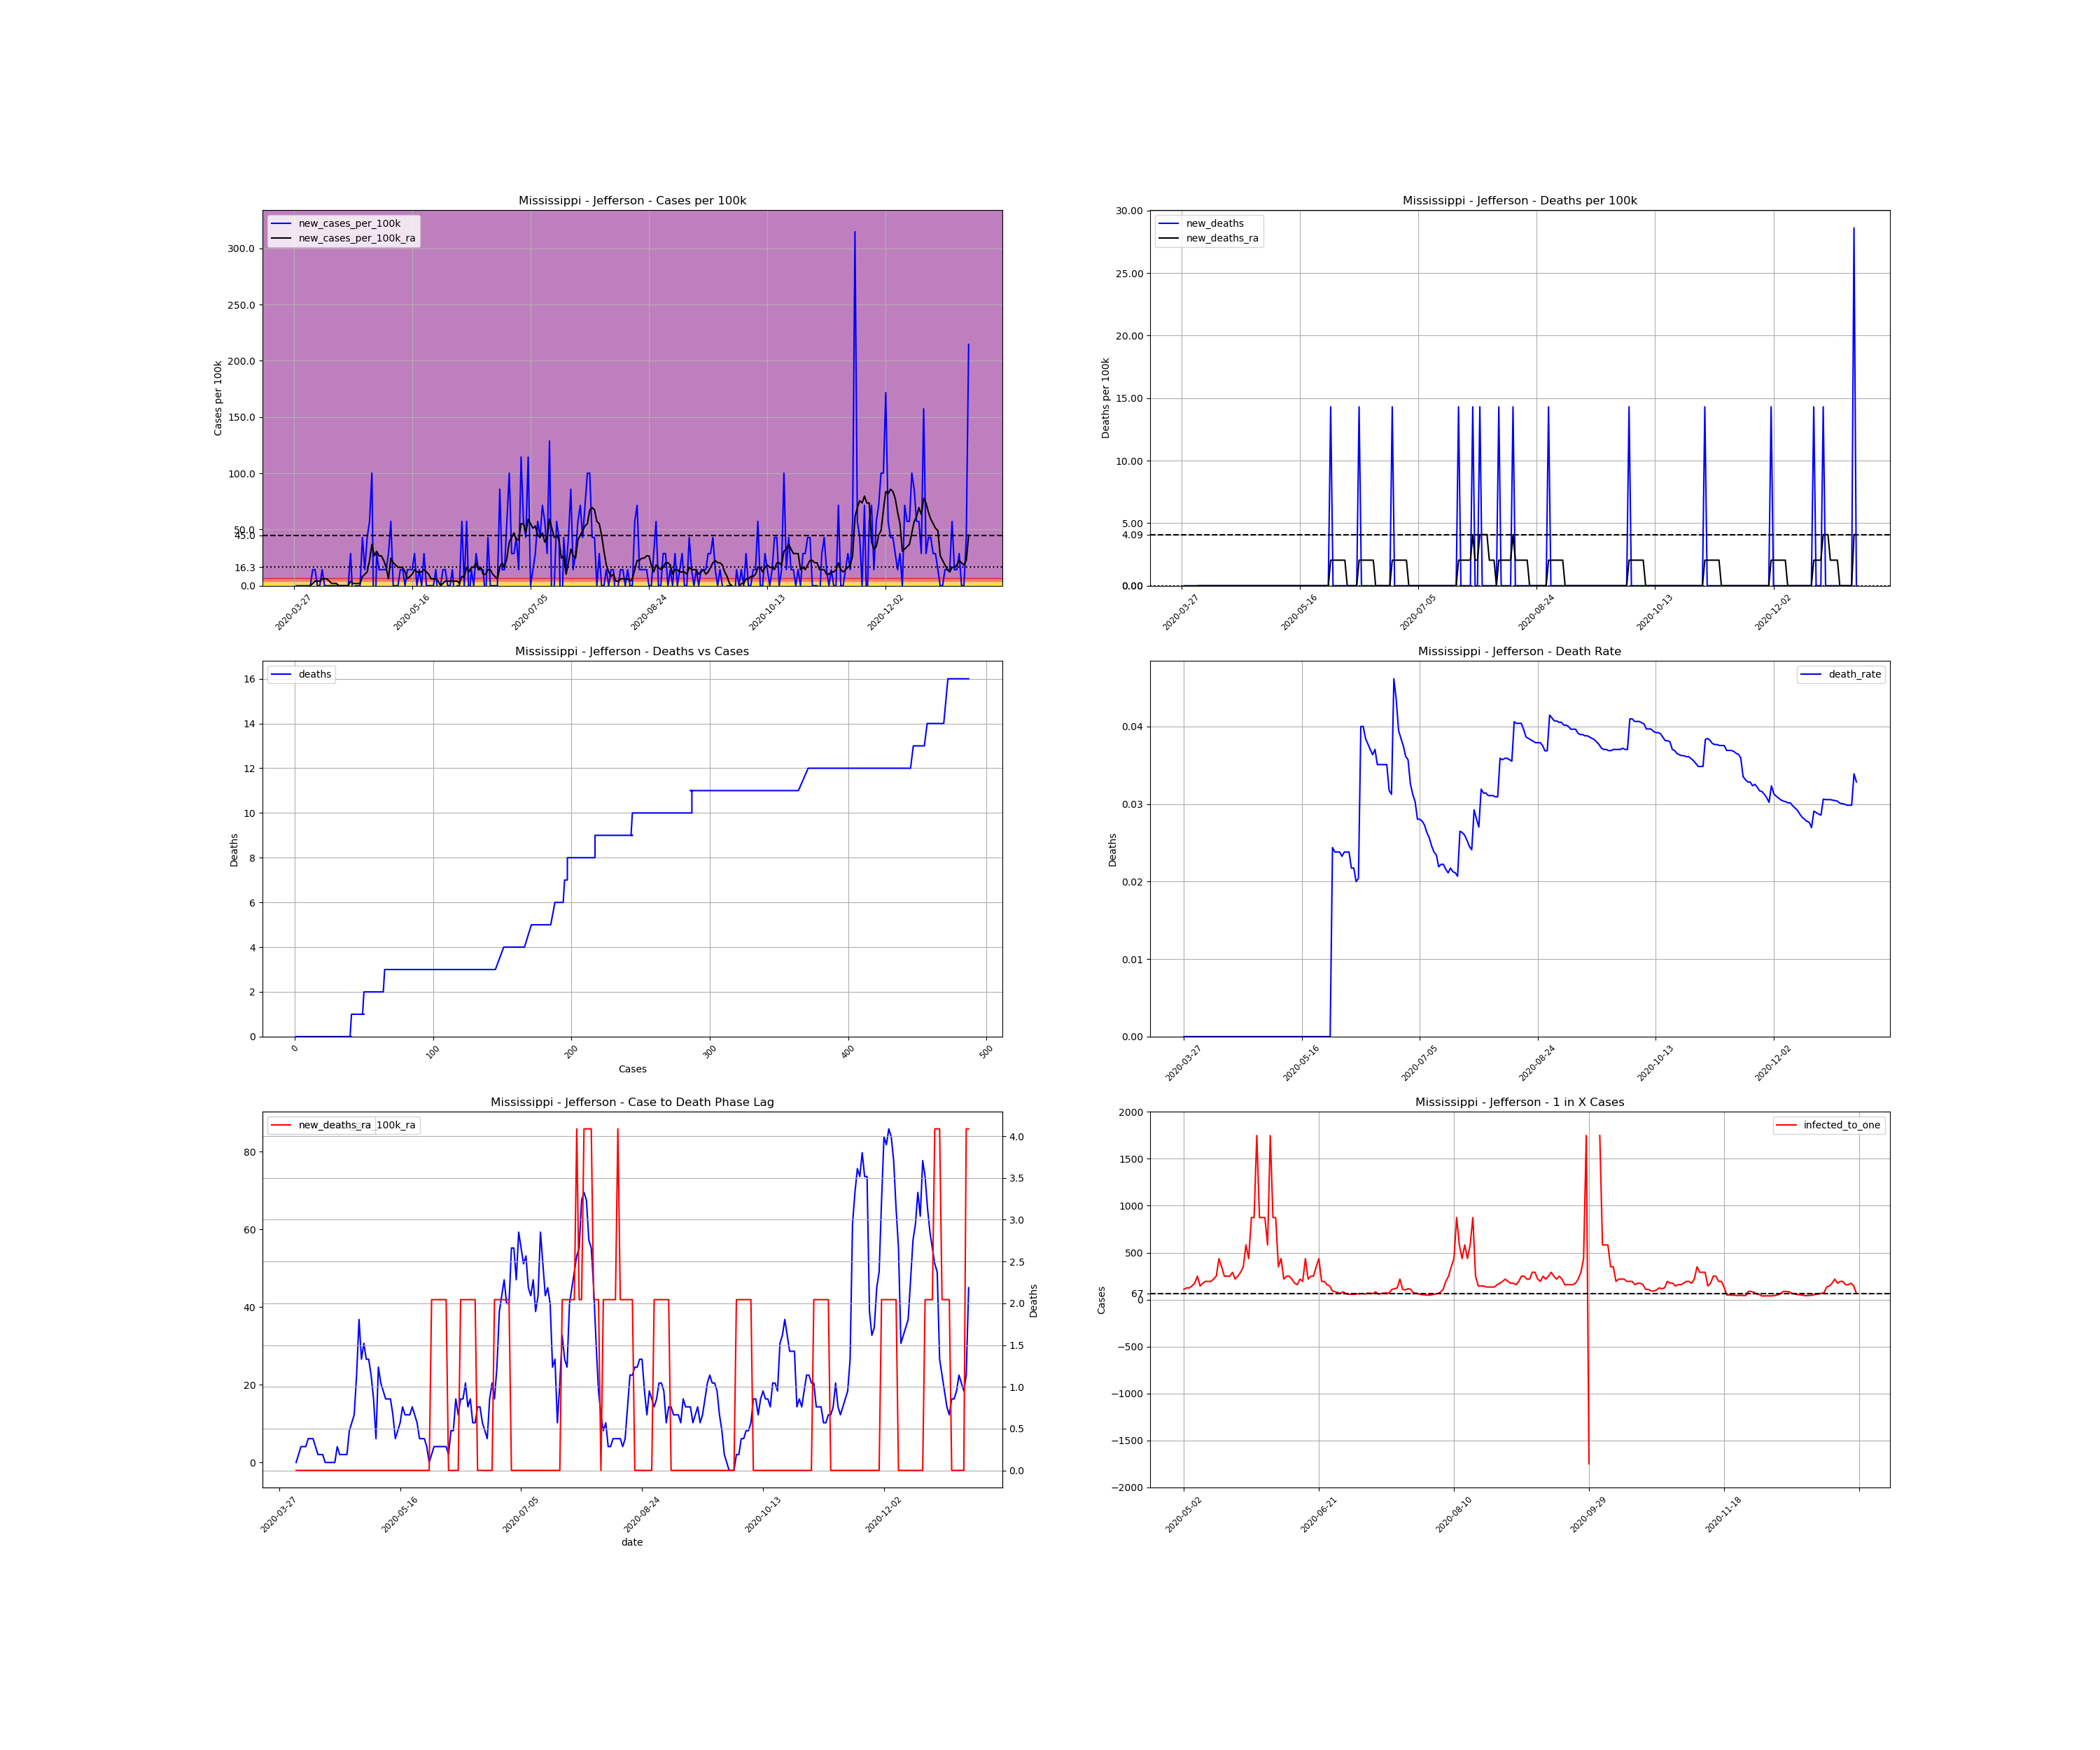

The file beside this chart, header and first rows:
, date, county, state, fips, cases, deaths, COUNTY, STNAME, CTYNAME, POPESTIMATE2019, cases_per_100k, deaths_per_100k, death_rate, new_cases, new_cases_per_100k, new_deaths, new_cases_per_100k_ra, new_deaths_ra, active_cases, infected_to_one
497406, 2020-03-27, Jefferson, Mississippi, 28063, 1, 0.0, 63, Mississippi, Jefferson, 6990, 14.31, 0.0, 0.0, , , , , , , 
497407, 2020-03-28, Jefferson, Mississippi, 28063, 1, 0.0, 63, Mississippi, Jefferson, 6990, 14.31, 0.0, 0.0, 0.0, 0.0, 0.0, , , , 
497408, 2020-03-29, Jefferson, Mississippi, 28063, 1, 0.0, 63, Mississippi, Jefferson, 6990, 14.31, 0.0, 0.0, 0.0, 0.0, 0.0, , , , 
497409, 2020-03-30, Jefferson, Mississippi, 28063, 1, 0.0, 63, Mississippi, Jefferson, 6990, 14.31, 0.0, 0.0, 0.0, 0.0, 0.0, , , , 
497410, 2020-03-31, Jefferson, Mississippi, 28063, 1, 0.0, 63, Mississippi, Jefferson, 6990, 14.31, 0.0, 0.0, 0.0, 0.0, 0.0, , , , 
497411, 2020-04-01, Jefferson, Mississippi, 28063, 1, 0.0, 63, Mississippi, Jefferson, 6990, 14.31, 0.0, 0.0, 0.0, 0.0, 0.0, , , , 
497412, 2020-04-02, Jefferson, Mississippi, 28063, 1, 0.0, 63, Mississippi, Jefferson, 6990, 14.31, 0.0, 0.0, 0.0, 0.0, 0.0, , , , 
497413, 2020-04-03, Jefferson, Mississippi, 28063, 1, 0.0, 63, Mississippi, Jefferson, 6990, 14.31, 0.0, 0.0, 0.0, 0.0, 0.0, 0.0, 0.0, , 
497414, 2020-04-04, Jefferson, Mississippi, 28063, 2, 0.0, 63, Mississippi, Jefferson, 6990, 28.61, 0.0, 0.0, 1.0, 14.31, 0.0, 2.044, 0.0, 1.0, 1747
497415, 2020-04-05, Jefferson, Mississippi, 28063, 3, 0.0, 63, Mississippi, Jefferson, 6990, 42.92, 0.0, 0.0, 1.0, 14.31, 0.0, 4.087, 0.0, 2.0, 873.7
497416, 2020-04-06, Jefferson, Mississippi, 28063, 3, 0.0, 63, Mississippi, Jefferson, 6990, 42.92, 0.0, 0.0, 0.0, 0.0, 0.0, 4.087, 0.0, 2.0, 873.7
497417, 2020-04-07, Jefferson, Mississippi, 28063, 3, 0.0, 63, Mississippi, Jefferson, 6990, 42.92, 0.0, 0.0, 0.0, 0.0, 0.0, 4.087, 0.0, 2.0, 873.7
497418, 2020-04-08, Jefferson, Mississippi, 28063, 4, 0.0, 63, Mississippi, Jefferson, 6990, 57.22, 0.0, 0.0, 1.0, 14.31, 0.0, 6.131, 0.0, 3.0, 582.5
497419, 2020-04-09, Jefferson, Mississippi, 28063, 4, 0.0, 63, Mississippi, Jefferson, 6990, 57.22, 0.0, 0.0, 0.0, 0.0, 0.0, 6.131, 0.0, 3.0, 582.5
497420, 2020-04-10, Jefferson, Mississippi, 28063, 4, 0.0, 63, Mississippi, Jefferson, 6990, 57.22, 0.0, 0.0, 0.0, 0.0, 0.0, 6.131, 0.0, 3.0, 582.5
497421, 2020-04-11, Jefferson, Mississippi, 28063, 4, 0.0, 63, Mississippi, Jefferson, 6990, 57.22, 0.0, 0.0, 0.0, 0.0, 0.0, 4.087, 0.0, 3.0, 582.5
497422, 2020-04-12, Jefferson, Mississippi, 28063, 4, 0.0, 63, Mississippi, Jefferson, 6990, 57.22, 0.0, 0.0, 0.0, 0.0, 0.0, 2.044, 0.0, 2.0, 873.7
497423, 2020-04-13, Jefferson, Mississippi, 28063, 4, 0.0, 63, Mississippi, Jefferson, 6990, 57.22, 0.0, 0.0, 0.0, 0.0, 0.0, 2.044, 0.0, 1.0, 1747
497424, 2020-04-14, Jefferson, Mississippi, 28063, 4, 0.0, 63, Mississippi, Jefferson, 6990, 57.22, 0.0, 0.0, 0.0, 0.0, 0.0, 2.044, 0.0, 1.0, 1747
497425, 2020-04-15, Jefferson, Mississippi, 28063, 4, 0.0, 63, Mississippi, Jefferson, 6990, 57.22, 0.0, 0.0, 0.0, 0.0, 0.0, 0.0, 0.0, 1.0, 1747
497426, 2020-04-16, Jefferson, Mississippi, 28063, 4, 0.0, 63, Mississippi, Jefferson, 6990, 57.22, 0.0, 0.0, 0.0, 0.0, 0.0, 0.0, 0.0, 0.0, inf
497427, 2020-04-17, Jefferson, Mississippi, 28063, 4, 0.0, 63, Mississippi, Jefferson, 6990, 57.22, 0.0, 0.0, 0.0, 0.0, 0.0, 0.0, 0.0, 0.0, inf
497428, 2020-04-18, Jefferson, Mississippi, 28063, 4, 0.0, 63, Mississippi, Jefferson, 6990, 57.22, 0.0, 0.0, 0.0, 0.0, 0.0, 0.0, 0.0, 0.0, inf
497429, 2020-04-19, Jefferson, Mississippi, 28063, 4, 0.0, 63, Mississippi, Jefferson, 6990, 57.22, 0.0, 0.0, 0.0, 0.0, 0.0, 0.0, 0.0, 0.0, inf
497430, 2020-04-20, Jefferson, Mississippi, 28063, 6, 0.0, 63, Mississippi, Jefferson, 6990, 85.84, 0.0, 0.0, 2.0, 28.61, 0.0, 4.087, 0.0, 2.0, 873.7
497431, 2020-04-21, Jefferson, Mississippi, 28063, 5, 0.0, 63, Mississippi, Jefferson, 6990, 71.53, 0.0, 0.0, -1.0, -14.31, 0.0, 2.044, 0.0, 1.0, 1747
497432, 2020-04-22, Jefferson, Mississippi, 28063, 5, 0.0, 63, Mississippi, Jefferson, 6990, 71.53, 0.0, 0.0, 0.0, 0.0, 0.0, 2.044, 0.0, 1.0, 1747
497433, 2020-04-23, Jefferson, Mississippi, 28063, 5, 0.0, 63, Mississippi, Jefferson, 6990, 71.53, 0.0, 0.0, 0.0, 0.0, 0.0, 2.044, 0.0, 1.0, 1747
497434, 2020-04-24, Jefferson, Mississippi, 28063, 5, 0.0, 63, Mississippi, Jefferson, 6990, 71.53, 0.0, 0.0, 0.0, 0.0, 0.0, 2.044, 0.0, 1.0, 1747
497435, 2020-04-25, Jefferson, Mississippi, 28063, 8, 0.0, 63, Mississippi, Jefferson, 6990, 114.4, 0.0, 0.0, 3.0, 42.92, 0.0, 8.175, 0.0, 4.0, 436.9
497436, 2020-04-26, Jefferson, Mississippi, 28063, 9, 0.0, 63, Mississippi, Jefferson, 6990, 128.8, 0.0, 0.0, 1.0, 14.31, 0.0, 10.22, 0.0, 5.0, 349.5
497437, 2020-04-27, Jefferson, Mississippi, 28063, 12, 0.0, 63, Mississippi, Jefferson, 6990, 171.7, 0.0, 0.0, 3.0, 42.92, 0.0, 12.26, 0.0, 8.0, 218.4
497438, 2020-04-28, Jefferson, Mississippi, 28063, 16, 0.0, 63, Mississippi, Jefferson, 6990, 228.9, 0.0, 0.0, 4.0, 57.22, 0.0, 22.48, 0.0, 10.0, 174.8
497439, 2020-04-29, Jefferson, Mississippi, 28063, 23, 0.0, 63, Mississippi, Jefferson, 6990, 329, 0.0, 0.0, 7.0, 100.1, 0.0, 36.79, 0.0, 18.0, 97.08
497440, 2020-04-30, Jefferson, Mississippi, 28063, 18, 0.0, 63, Mississippi, Jefferson, 6990, 257.5, 0.0, 0.0, -5.0, -71.53, 0.0, 26.57, 0.0, 13.0, 134.4
497441, 2020-05-01, Jefferson, Mississippi, 28063, 20, 0.0, 63, Mississippi, Jefferson, 6990, 286.1, 0.0, 0.0, 2.0, 28.61, 0.0, 30.66, 0.0, 15.0, 116.5
497442, 2020-05-02, Jefferson, Mississippi, 28063, 21, 0.0, 63, Mississippi, Jefferson, 6990, 300.4, 0.0, 0.0, 1.0, 14.31, 0.0, 26.57, 0.0, 16.0, 109.2
497443, 2020-05-03, Jefferson, Mississippi, 28063, 22, 0.0, 63, Mississippi, Jefferson, 6990, 314.7, 0.0, 0.0, 1.0, 14.31, 0.0, 26.57, 0.0, 14.0, 124.8
497444, 2020-05-04, Jefferson, Mississippi, 28063, 23, 0.0, 63, Mississippi, Jefferson, 6990, 329, 0.0, 0.0, 1.0, 14.31, 0.0, 22.48, 0.0, 14.0, 124.8
497445, 2020-05-05, Jefferson, Mississippi, 28063, 24, 0.0, 63, Mississippi, Jefferson, 6990, 343.3, 0.0, 0.0, 1.0, 14.31, 0.0, 16.35, 0.0, 12.0, 145.6
497446, 2020-05-06, Jefferson, Mississippi, 28063, 26, 0.0, 63, Mississippi, Jefferson, 6990, 372, 0.0, 0.0, 2.0, 28.61, 0.0, 6.131, 0.0, 10.0, 174.8
497447, 2020-05-07, Jefferson, Mississippi, 28063, 30, 0.0, 63, Mississippi, Jefferson, 6990, 429.2, 0.0, 0.0, 4.0, 57.22, 0.0, 24.52, 0.0, 7.0, 249.6
497448, 2020-05-08, Jefferson, Mississippi, 28063, 30, 0.0, 63, Mississippi, Jefferson, 6990, 429.2, 0.0, 0.0, 0.0, 0.0, 0.0, 20.44, 0.0, 12.0, 145.6
497449, 2020-05-09, Jefferson, Mississippi, 28063, 30, 0.0, 63, Mississippi, Jefferson, 6990, 429.2, 0.0, 0.0, 0.0, 0.0, 0.0, 18.39, 0.0, 10.0, 174.8
497450, 2020-05-10, Jefferson, Mississippi, 28063, 30, 0.0, 63, Mississippi, Jefferson, 6990, 429.2, 0.0, 0.0, 0.0, 0.0, 0.0, 16.35, 0.0, 9.0, 194.2
497451, 2020-05-11, Jefferson, Mississippi, 28063, 31, 0.0, 63, Mississippi, Jefferson, 6990, 443.5, 0.0, 0.0, 1.0, 14.31, 0.0, 16.35, 0.0, 9.0, 194.2
497452, 2020-05-12, Jefferson, Mississippi, 28063, 32, 0.0, 63, Mississippi, Jefferson, 6990, 457.8, 0.0, 0.0, 1.0, 14.31, 0.0, 16.35, 0.0, 9.0, 194.2
497453, 2020-05-13, Jefferson, Mississippi, 28063, 32, 0.0, 63, Mississippi, Jefferson, 6990, 457.8, 0.0, 0.0, 0.0, 0.0, 0.0, 12.26, 0.0, 8.0, 218.4
497454, 2020-05-14, Jefferson, Mississippi, 28063, 33, 0.0, 63, Mississippi, Jefferson, 6990, 472.1, 0.0, 0.0, 1.0, 14.31, 0.0, 6.131, 0.0, 7.0, 249.6
497455, 2020-05-15, Jefferson, Mississippi, 28063, 34, 0.0, 63, Mississippi, Jefferson, 6990, 486.4, 0.0, 0.0, 1.0, 14.31, 0.0, 8.175, 0.0, 4.0, 436.9
497456, 2020-05-16, Jefferson, Mississippi, 28063, 35, 0.0, 63, Mississippi, Jefferson, 6990, 500.7, 0.0, 0.0, 1.0, 14.31, 0.0, 10.22, 0.0, 5.0, 349.5
497457, 2020-05-17, Jefferson, Mississippi, 28063, 37, 0.0, 63, Mississippi, Jefferson, 6990, 529.3, 0.0, 0.0, 2.0, 28.61, 0.0, 14.31, 0.0, 7.0, 249.6
497458, 2020-05-18, Jefferson, Mississippi, 28063, 37, 0.0, 63, Mississippi, Jefferson, 6990, 529.3, 0.0, 0.0, 0.0, 0.0, 0.0, 12.26, 0.0, 7.0, 249.6
497459, 2020-05-19, Jefferson, Mississippi, 28063, 38, 0.0, 63, Mississippi, Jefferson, 6990, 543.6, 0.0, 0.0, 1.0, 14.31, 0.0, 12.26, 0.0, 7.0, 249.6
497460, 2020-05-20, Jefferson, Mississippi, 28063, 38, 0.0, 63, Mississippi, Jefferson, 6990, 543.6, 0.0, 0.0, 0.0, 0.0, 0.0, 12.26, 0.0, 6.0, 291.2
497461, 2020-05-21, Jefferson, Mississippi, 28063, 40, 0.0, 63, Mississippi, Jefferson, 6990, 572.2, 0.0, 0.0, 2.0, 28.61, 0.0, 14.31, 0.0, 8.0, 218.4
497462, 2020-05-22, Jefferson, Mississippi, 28063, 40, 0.0, 63, Mississippi, Jefferson, 6990, 572.2, 0.0, 0.0, 0.0, 0.0, 0.0, 12.26, 0.0, 7.0, 249.6
497463, 2020-05-23, Jefferson, Mississippi, 28063, 40, 0.0, 63, Mississippi, Jefferson, 6990, 572.2, 0.0, 0.0, 0.0, 0.0, 0.0, 10.22, 0.0, 6.0, 291.2
497464, 2020-05-24, Jefferson, Mississippi, 28063, 40, 0.0, 63, Mississippi, Jefferson, 6990, 572.2, 0.0, 0.0, 0.0, 0.0, 0.0, 6.131, 0.0, 5.0, 349.5
497465, 2020-05-25, Jefferson, Mississippi, 28063, 40, 0.0, 63, Mississippi, Jefferson, 6990, 572.2, 0.0, 0.0, 0.0, 0.0, 0.0, 6.131, 0.0, 3.0, 582.5
... 226 more rows
